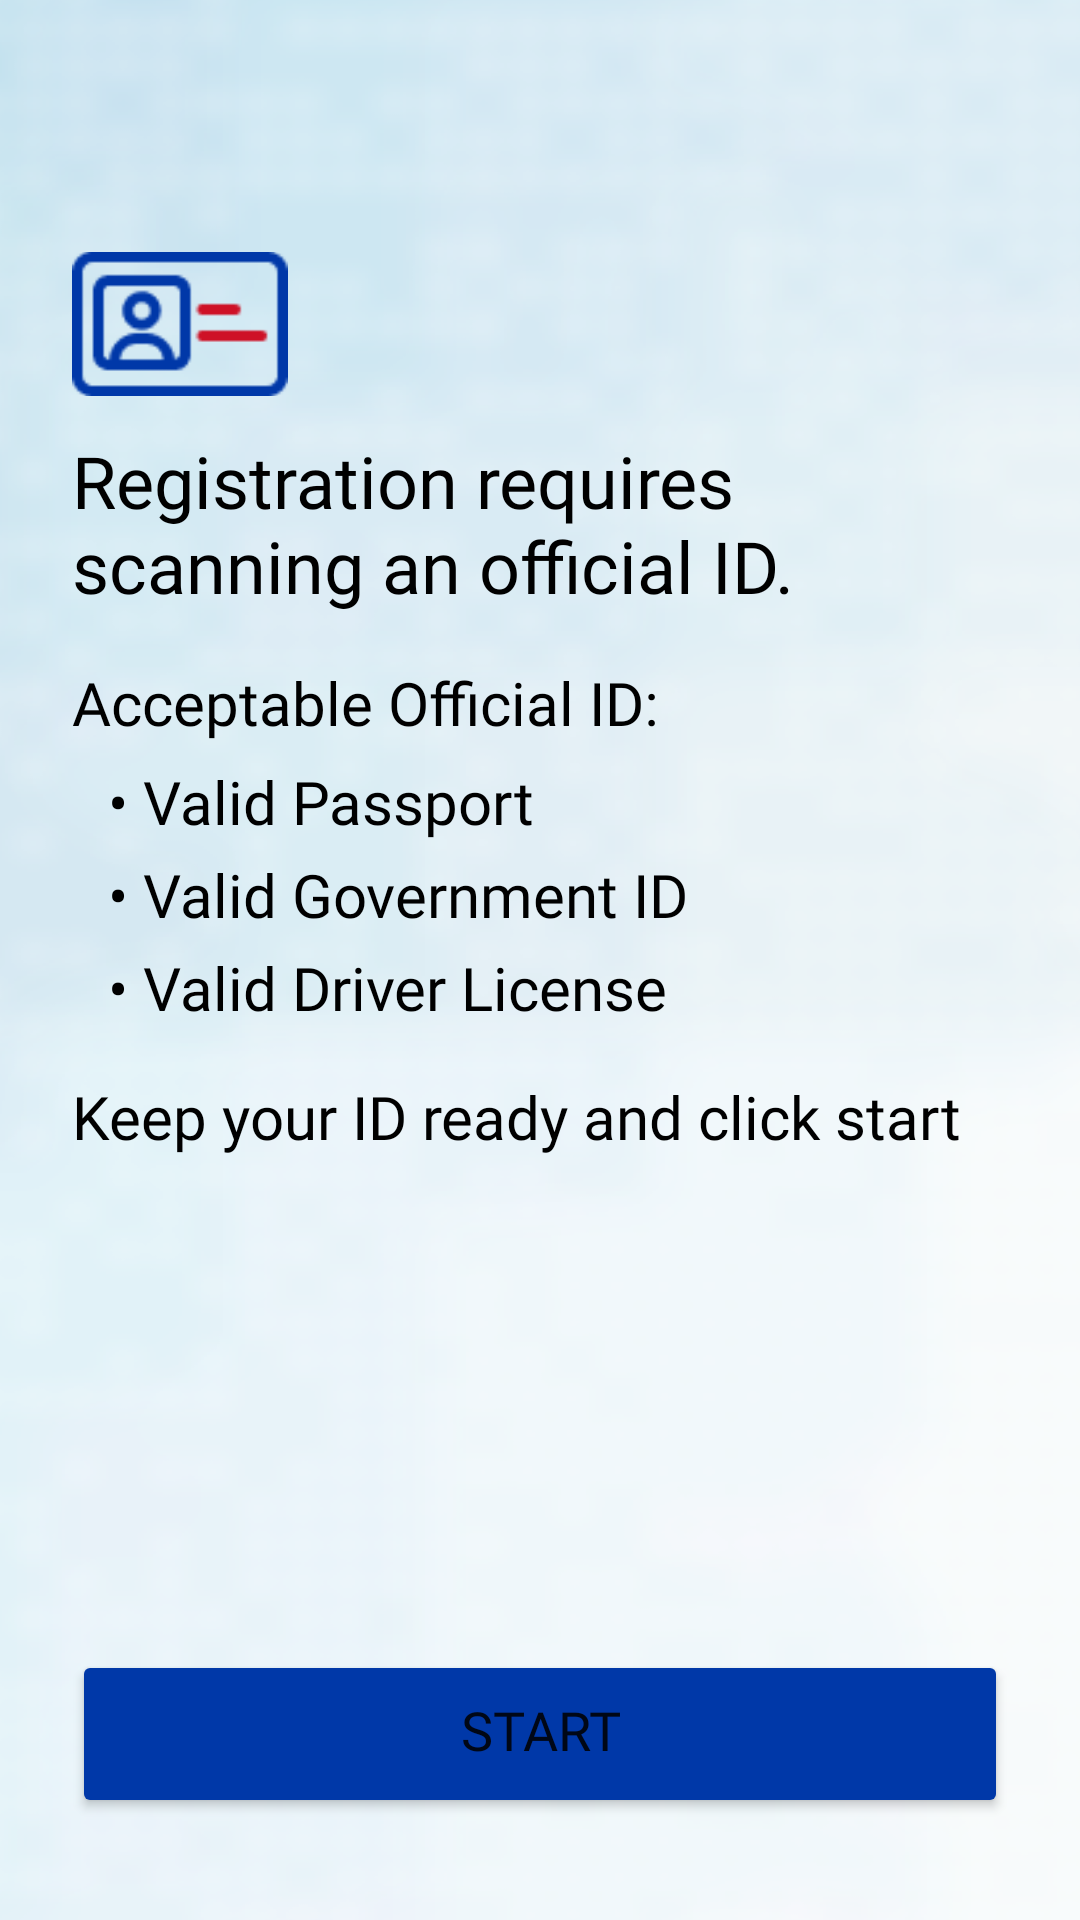

The Android layout XML behind this screen, and the referenced resources:
<!-- AndroidManifest.xml: application theme AppTheme -->
<!-- res/layout/activity_registration_start.xml -->
<?xml version="1.0" encoding="utf-8"?>
<androidx.constraintlayout.widget.ConstraintLayout xmlns:android="http://schemas.android.com/apk/res/android"
    xmlns:app="http://schemas.android.com/apk/res-auto"
    xmlns:tools="http://schemas.android.com/tools"
    android:layout_width="match_parent"
    android:layout_height="match_parent"
    tools:context=".RegistrationStartActivity"
    android:tag="content">
    
    <ImageView
        android:id="@+id/bannerImage"
        android:layout_width="match_parent"
        android:layout_height="match_parent"
        android:scaleType="fitXY"
        android:src="@drawable/otherscreensbackground" />

    
    <ImageView
        android:id="@+id/idIcon"
        android:layout_width="72dp"
        android:layout_height="72dp"
        app:layout_constraintTop_toTopOf="parent"
        app:layout_constraintStart_toStartOf="parent"
        android:src="@drawable/idicon"
        android:layout_marginTop="72dp" 
        android:layout_marginStart="24dp" />

    
    <TextView
        android:id="@+id/title"
        android:layout_width="0dp"
        android:layout_height="wrap_content"
        android:text="@string/registration_requires_id"
        android:textColor="@android:color/black"
        style="@style/AppTextXLarge"
        android:fontFamily="@font/poppins_semibold"
        app:layout_constraintTop_toBottomOf="@id/idIcon"
        app:layout_constraintStart_toStartOf="parent"
        app:layout_constraintEnd_toEndOf="parent"
        android:layout_marginStart="24dp"
        android:layout_marginEnd="24dp" />

    
    <TextView
        android:id="@+id/subtitle"
        android:layout_width="0dp"
        android:layout_height="wrap_content"
        android:layout_marginTop="16dp"
        android:text="@string/acceptable_id_subtitle"
        android:textColor="@android:color/black"
        style="@style/AppTextMediumLarge"
        app:layout_constraintTop_toBottomOf="@+id/title"
        app:layout_constraintStart_toStartOf="@+id/title"
        app:layout_constraintEnd_toEndOf="parent" />

    
    <LinearLayout
        android:id="@+id/bullets"
        android:layout_width="0dp"
        android:layout_height="wrap_content"
        android:orientation="vertical"
        android:layout_marginTop="6dp"
        android:layout_marginStart="12dp"
        app:layout_constraintTop_toBottomOf="@id/subtitle"
        app:layout_constraintStart_toStartOf="@id/subtitle"
        app:layout_constraintEnd_toEndOf="parent">

        <TextView
            android:layout_width="match_parent"
            android:layout_height="wrap_content"
            android:text="@string/bullet_valid_passport"
            android:textColor="@android:color/black"
            style="@style/AppTextMediumLarge"
            android:layout_marginBottom="4dp" />

        <TextView
            android:layout_width="match_parent"
            android:layout_height="wrap_content"
            android:text="@string/bullet_valid_government_id"
            android:textColor="@android:color/black"
            style="@style/AppTextMediumLarge"
            android:layout_marginBottom="4dp" />

        <TextView
            android:layout_width="match_parent"
            android:layout_height="wrap_content"
            android:text="@string/bullet_valid_driver_license"
            android:textColor="@android:color/black"
            style="@style/AppTextMediumLarge" />
    </LinearLayout>

    <TextView
        android:id="@+id/helper"
        android:layout_width="0dp"
        android:layout_height="wrap_content"
        android:layout_marginTop="16dp"
        android:text="@string/keep_id_ready_helper"
        android:textColor="@android:color/black"
        style="@style/AppTextMediumLarge"
        app:layout_constraintTop_toBottomOf="@id/bullets"
        app:layout_constraintStart_toStartOf="@+id/subtitle"
        app:layout_constraintEnd_toEndOf="parent" />

    <Button
        android:id="@+id/startBtn"
        android:layout_width="0dp"
        android:layout_height="56dp"
        android:text="@string/start"
        style="@style/AppTextMedium"
        android:backgroundTint="?attr/colorSecondary"
        app:layout_constraintBottom_toBottomOf="parent"
        app:layout_constraintStart_toStartOf="parent"
        app:layout_constraintEnd_toEndOf="parent"
        android:paddingTop="7dp"
        android:layout_marginBottom="34dp"
        android:layout_marginStart="24dp"
        android:layout_marginEnd="24dp" />

</androidx.constraintlayout.widget.ConstraintLayout>
<!-- resources referenced by this layout -->
<resources>
  <!-- drawable idicon: png bitmap (drawable, 1443 bytes) -->
  <!-- drawable otherscreensbackground: png bitmap (drawable, 179204 bytes) -->
  <string name="acceptable_id_subtitle">Acceptable Official ID:</string>
  <string name="bullet_valid_driver_license">•  Valid Driver License</string>
  <string name="bullet_valid_government_id">•  Valid Government ID</string>
  <string name="bullet_valid_passport">•  Valid Passport</string>
  <string name="keep_id_ready_helper">Keep your ID ready and click start</string>
  <string name="registration_requires_id">Registration requires scanning an official ID.</string>
  <string name="start">Start</string>
  <style name="AppTextMedium">
          <item name="android:textSize">18sp</item>
          <item name="android:fontFamily">@font/poppins</item>
      </style>
  <style name="AppTextMediumLarge">
          <item name="android:textSize">20sp</item>
          <item name="android:fontFamily">@font/poppins</item>
      </style>
  <style name="AppTextXLarge">
          <item name="android:textSize">24sp</item>
          <item name="android:fontFamily">@font/poppins</item>
      </style>
  <style name="AppTheme" parent="Theme.MaterialComponents.DayNight.NoActionBar">
          
          <item name="colorPrimary">@color/neuvote_blue</item>
          <item name="colorPrimaryVariant">@color/neuvote_dark_blue</item>
          <item name="colorOnPrimary">@color/white</item>
          
          <item name="colorSecondary">@color/philippines_blue</item>
          <item name="colorSecondaryVariant">@color/neuvote_blue</item>
          <item name="colorOnSecondary">@color/black</item>
          
          <item name="android:statusBarColor" tools:targetApi="l">?attr/colorPrimaryVariant</item>
          
      </style>
  <color name="neuvote_blue">#347BE2</color>
  <color name="neuvote_dark_blue">#2C3B63</color>
  <color name="white">#FFFFFFFF</color>
  <color name="philippines_blue">#0038A8</color>
  <color name="black">#FF000000</color>
</resources>
